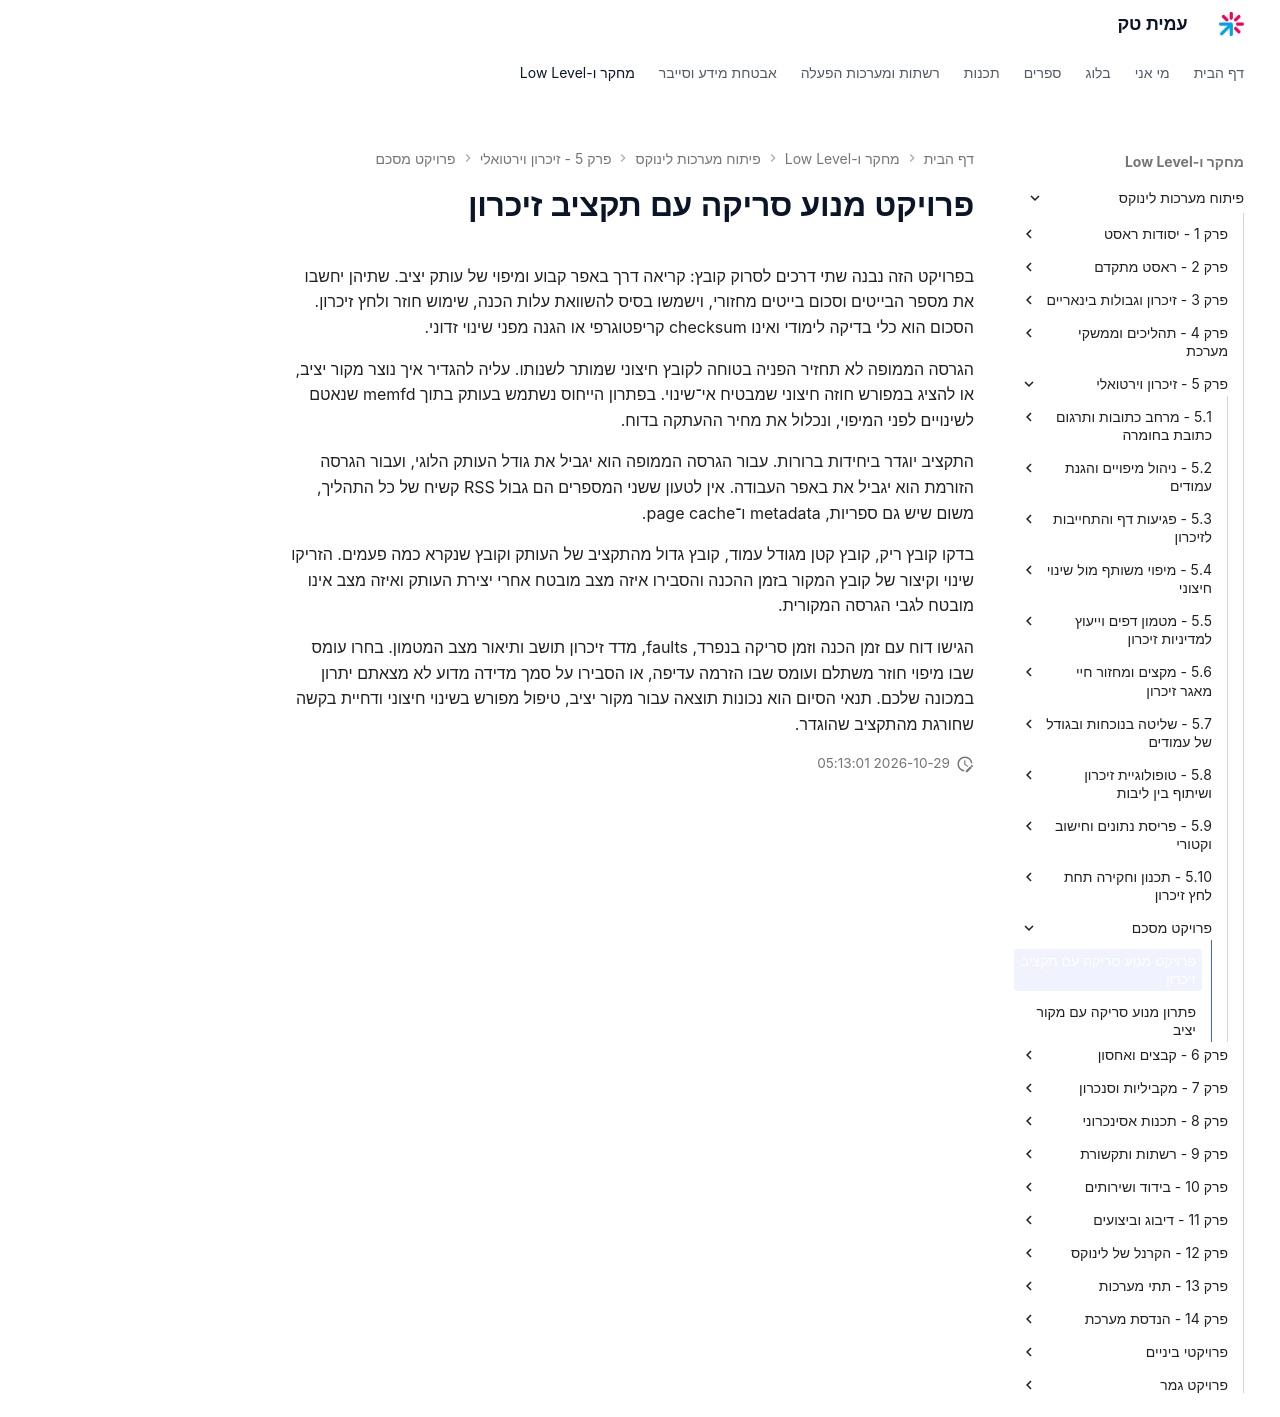

repository: AmitPinchasi/amittech · page: פיתוח-מערכות-לינוקס/5 - זיכרון וירטואלי/פרויקט מסכם/5 - פרויקט מסכם - פרויקט/index.html · generator: mkdocs

# פרויקט מנוע סריקה עם תקציב זיכרון

בפרויקט הזה נבנה שתי דרכים לסרוק קובץ: קריאה דרך באפר קבוע ומיפוי של עותק יציב. שתיהן יחשבו את מספר הבייטים וסכום בייטים מחזורי, וישמשו בסיס להשוואת עלות הכנה, שימוש חוזר ולחץ זיכרון. הסכום הוא כלי בדיקה לימודי ואינו checksum קריפטוגרפי או הגנה מפני שינוי זדוני.

הגרסה הממופה לא תחזיר הפניה בטוחה לקובץ חיצוני שמותר לשנותו. עליה להגדיר איך נוצר מקור יציב, או להציג במפורש חוזה חיצוני שמבטיח אי־שינוי. בפתרון הייחוס נשתמש בעותק בתוך memfd שנאטם לשינויים לפני המיפוי, ונכלול את מחיר ההעתקה בדוח.

התקציב יוגדר ביחידות ברורות. עבור הגרסה הממופה הוא יגביל את גודל העותק הלוגי, ועבור הגרסה הזורמת הוא יגביל את באפר העבודה. אין לטעון ששני המספרים הם גבול RSS קשיח של כל התהליך, משום שיש גם ספריות, metadata ו־page cache.

בדקו קובץ ריק, קובץ קטן מגודל עמוד, קובץ גדול מהתקציב של העותק וקובץ שנקרא כמה פעמים. הזריקו שינוי וקיצור של קובץ המקור בזמן ההכנה והסבירו איזה מצב מובטח אחרי יצירת העותק ואיזה מצב אינו מובטח לגבי הגרסה המקורית.

הגישו דוח עם זמן הכנה וזמן סריקה בנפרד, faults, מדד זיכרון תושב ותיאור מצב המטמון. בחרו עומס שבו מיפוי חוזר משתלם ועומס שבו הזרמה עדיפה, או הסבירו על סמך מדידה מדוע לא מצאתם יתרון במכונה שלכם. תנאי הסיום הוא נכונות תוצאה עבור מקור יציב, טיפול מפורש בשינוי חיצוני ודחיית בקשה שחורגת מהתקציב שהוגדר.
